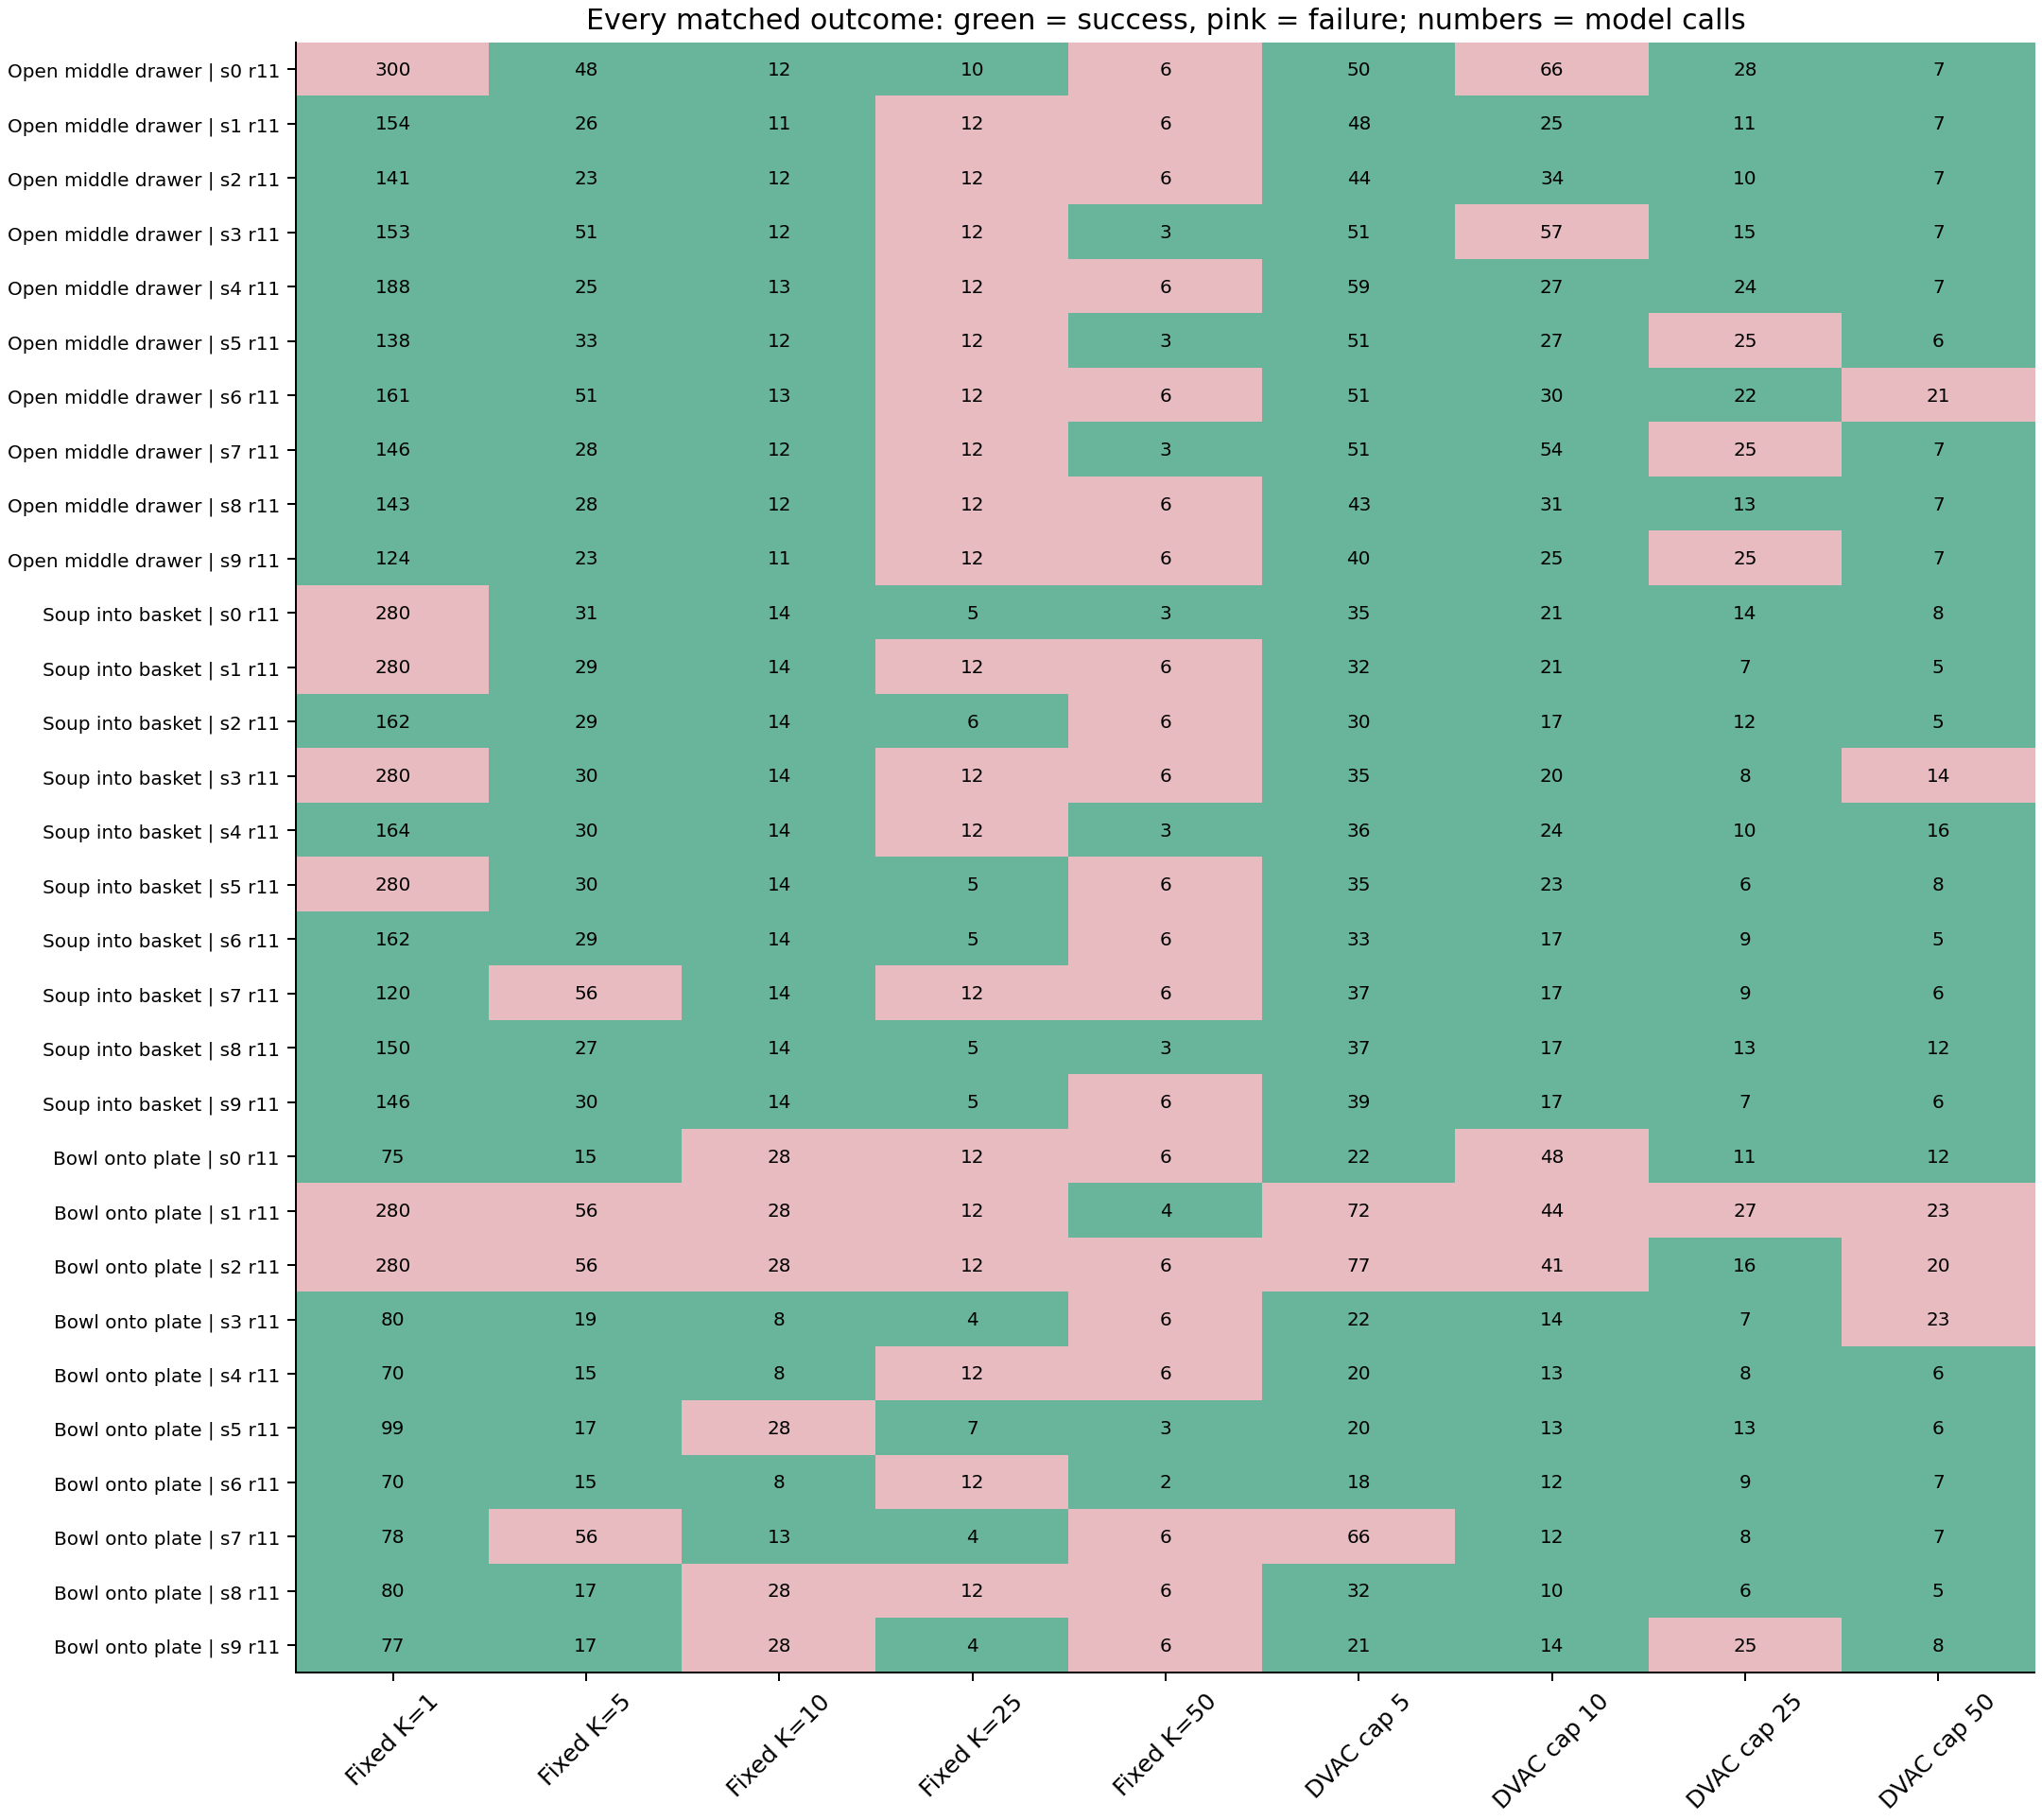

Values plotted in this chart, from the file beside it:
suite, task, state, policy_seed, fixed_1_success, fixed_1_calls, fixed_5_success, fixed_5_calls, fixed_10_success, fixed_10_calls, fixed_25_success, fixed_25_calls, fixed_50_success, fixed_50_calls, dvac_cap_5_success, dvac_cap_5_calls, dvac_cap_10_success, dvac_cap_10_calls, dvac_cap_25_success, dvac_cap_25_calls, dvac_cap_50_success, dvac_cap_50_calls
libero_goal, open_the_middle_drawer_of_the_cabinet, 0, 11, False, 300, True, 48, True, 12, True, 10, False, 6, True, 50, False, 66, True, 28, True, 7
libero_goal, open_the_middle_drawer_of_the_cabinet, 1, 11, True, 154, True, 26, True, 11, False, 12, False, 6, True, 48, True, 25, True, 11, True, 7
libero_goal, open_the_middle_drawer_of_the_cabinet, 2, 11, True, 141, True, 23, True, 12, False, 12, False, 6, True, 44, True, 34, True, 10, True, 7
libero_goal, open_the_middle_drawer_of_the_cabinet, 3, 11, True, 153, True, 51, True, 12, False, 12, True, 3, True, 51, False, 57, True, 15, True, 7
libero_goal, open_the_middle_drawer_of_the_cabinet, 4, 11, True, 188, True, 25, True, 13, False, 12, False, 6, True, 59, True, 27, True, 24, True, 7
libero_goal, open_the_middle_drawer_of_the_cabinet, 5, 11, True, 138, True, 33, True, 12, False, 12, True, 3, True, 51, True, 27, False, 25, True, 6
libero_goal, open_the_middle_drawer_of_the_cabinet, 6, 11, True, 161, True, 51, True, 13, False, 12, False, 6, True, 51, True, 30, True, 22, False, 21
libero_goal, open_the_middle_drawer_of_the_cabinet, 7, 11, True, 146, True, 28, True, 12, False, 12, True, 3, True, 51, True, 54, False, 25, True, 7
libero_goal, open_the_middle_drawer_of_the_cabinet, 8, 11, True, 143, True, 28, True, 12, False, 12, False, 6, True, 43, True, 31, True, 13, True, 7
libero_goal, open_the_middle_drawer_of_the_cabinet, 9, 11, True, 124, True, 23, True, 11, False, 12, False, 6, True, 40, True, 25, False, 25, True, 7
libero_object, pick_up_the_alphabet_soup_and_place_it_i…, 0, 11, False, 280, True, 31, True, 14, True, 5, True, 3, True, 35, True, 21, True, 14, True, 8
libero_object, pick_up_the_alphabet_soup_and_place_it_i…, 1, 11, False, 280, True, 29, True, 14, False, 12, False, 6, True, 32, True, 21, True, 7, True, 5
libero_object, pick_up_the_alphabet_soup_and_place_it_i…, 2, 11, True, 162, True, 29, True, 14, True, 6, False, 6, True, 30, True, 17, True, 12, True, 5
libero_object, pick_up_the_alphabet_soup_and_place_it_i…, 3, 11, False, 280, True, 30, True, 14, False, 12, False, 6, True, 35, True, 20, True, 8, False, 14
libero_object, pick_up_the_alphabet_soup_and_place_it_i…, 4, 11, True, 164, True, 30, True, 14, False, 12, True, 3, True, 36, True, 24, True, 10, True, 16
libero_object, pick_up_the_alphabet_soup_and_place_it_i…, 5, 11, False, 280, True, 30, True, 14, True, 5, False, 6, True, 35, True, 23, True, 6, True, 8
libero_object, pick_up_the_alphabet_soup_and_place_it_i…, 6, 11, True, 162, True, 29, True, 14, True, 5, False, 6, True, 33, True, 17, True, 9, True, 5
libero_object, pick_up_the_alphabet_soup_and_place_it_i…, 7, 11, True, 120, False, 56, True, 14, False, 12, False, 6, True, 37, True, 17, True, 9, True, 6
libero_object, pick_up_the_alphabet_soup_and_place_it_i…, 8, 11, True, 150, True, 27, True, 14, True, 5, True, 3, True, 37, True, 17, True, 13, True, 12
libero_object, pick_up_the_alphabet_soup_and_place_it_i…, 9, 11, True, 146, True, 30, True, 14, True, 5, False, 6, True, 39, True, 17, True, 7, True, 6
libero_spatial, pick_up_the_black_bowl_between_the_plate…, 0, 11, True, 75, True, 15, False, 28, False, 12, False, 6, True, 22, False, 48, True, 11, True, 12
libero_spatial, pick_up_the_black_bowl_between_the_plate…, 1, 11, False, 280, False, 56, False, 28, False, 12, True, 4, False, 72, False, 44, False, 27, False, 23
libero_spatial, pick_up_the_black_bowl_between_the_plate…, 2, 11, False, 280, False, 56, False, 28, False, 12, False, 6, False, 77, False, 41, True, 16, False, 20
libero_spatial, pick_up_the_black_bowl_between_the_plate…, 3, 11, True, 80, True, 19, True, 8, True, 4, False, 6, True, 22, True, 14, True, 7, False, 23
libero_spatial, pick_up_the_black_bowl_between_the_plate…, 4, 11, True, 70, True, 15, True, 8, False, 12, False, 6, True, 20, True, 13, True, 8, True, 6
libero_spatial, pick_up_the_black_bowl_between_the_plate…, 5, 11, True, 99, True, 17, False, 28, True, 7, True, 3, True, 20, True, 13, True, 13, True, 6
libero_spatial, pick_up_the_black_bowl_between_the_plate…, 6, 11, True, 70, True, 15, True, 8, False, 12, True, 2, True, 18, True, 12, True, 9, True, 7
libero_spatial, pick_up_the_black_bowl_between_the_plate…, 7, 11, True, 78, False, 56, True, 13, True, 4, False, 6, False, 66, True, 12, True, 8, True, 7
libero_spatial, pick_up_the_black_bowl_between_the_plate…, 8, 11, True, 80, True, 17, False, 28, False, 12, False, 6, True, 32, True, 10, True, 6, True, 5
libero_spatial, pick_up_the_black_bowl_between_the_plate…, 9, 11, True, 77, True, 17, False, 28, True, 4, False, 6, True, 21, True, 14, False, 25, True, 8
